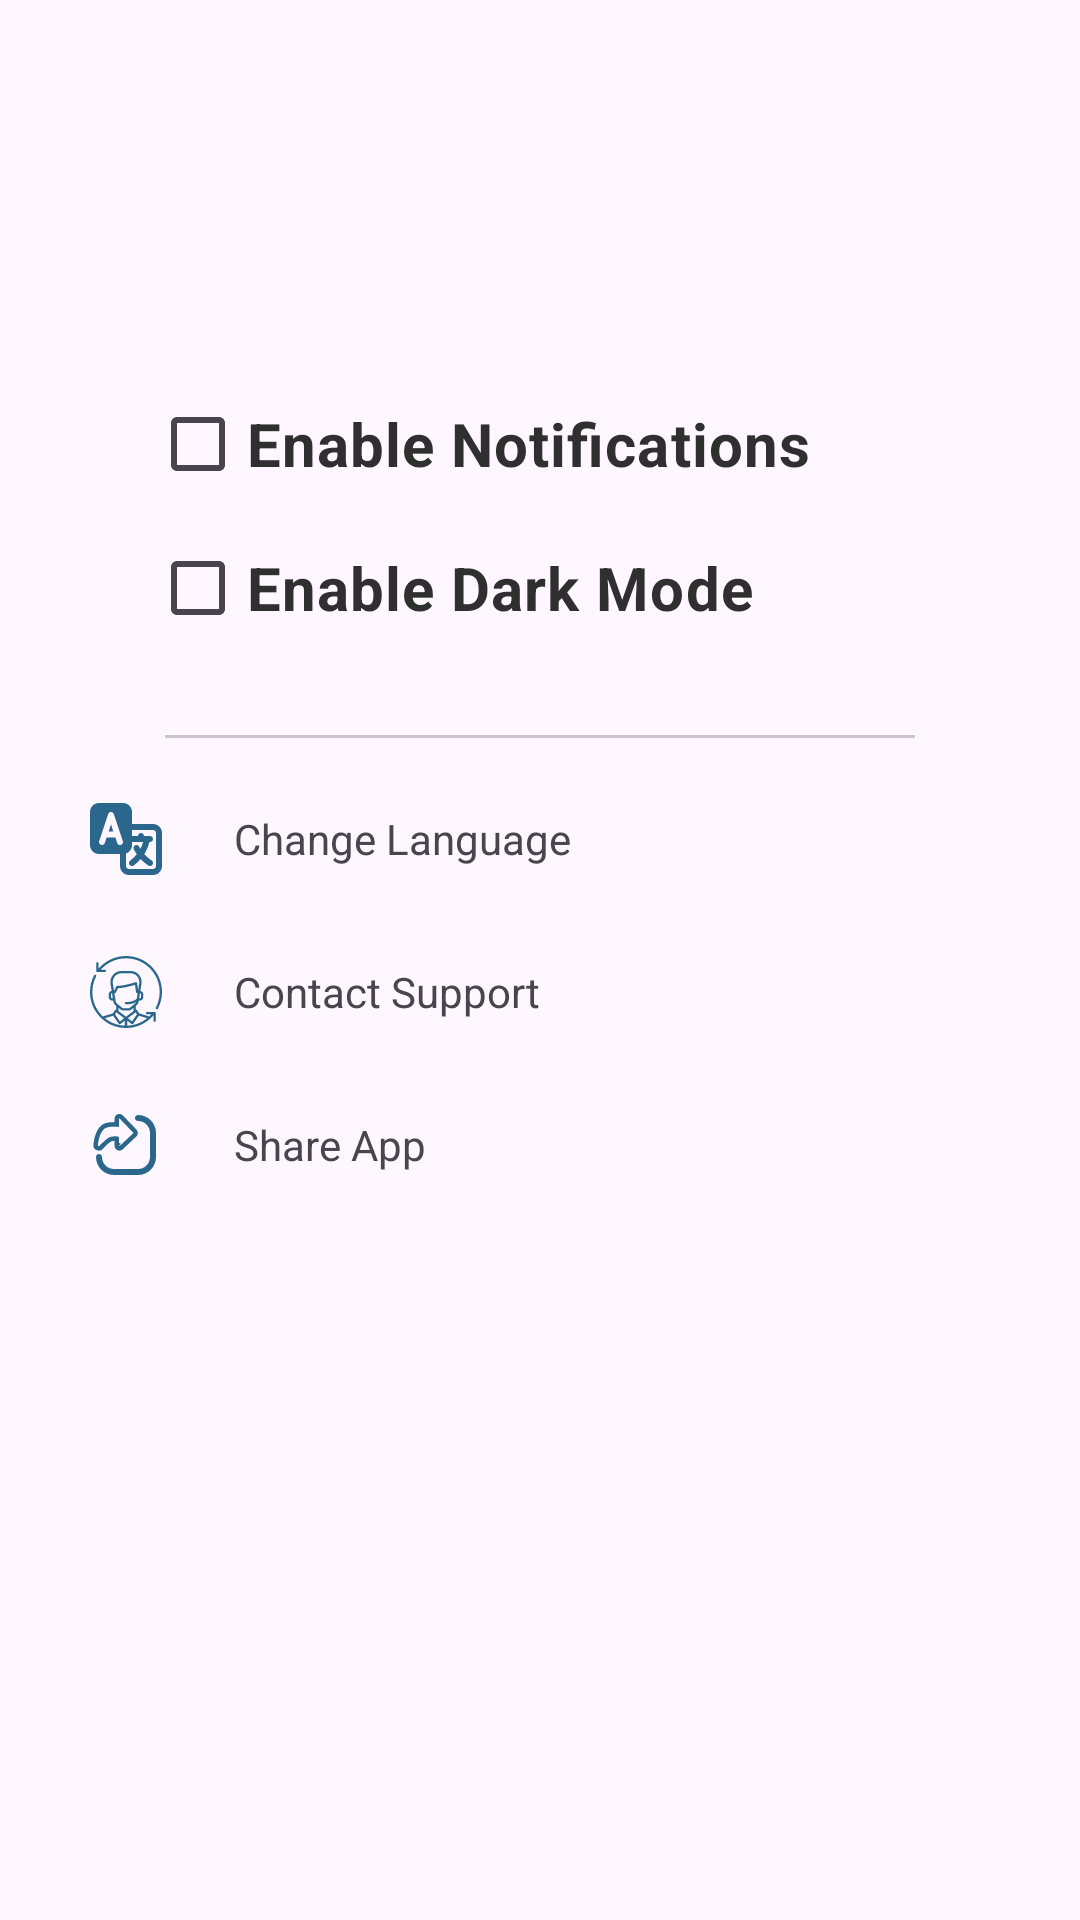

Produce the Android XML layout that renders to this screen, including the resource entries it uses.
<!-- AndroidManifest.xml: application theme Theme.FoodPlanner -->
<!-- res/layout/fragment_settings.xml -->
<?xml version="1.0" encoding="utf-8"?>
<androidx.constraintlayout.widget.ConstraintLayout xmlns:android="http://schemas.android.com/apk/res/android"
    xmlns:app="http://schemas.android.com/apk/res-auto"
    xmlns:tools="http://schemas.android.com/tools"
    android:layout_width="match_parent"
    android:layout_height="match_parent"
    android:orientation="vertical"
    android:padding="30dp">

    <ImageView
        android:id="@+id/imageView4"
        android:layout_width="24dp"
        android:layout_height="24dp"
        android:layout_marginTop="16dp"
        android:src="@drawable/language"
        app:layout_constraintBottom_toBottomOf="@+id/tvChangeLanguage"
        app:layout_constraintStart_toStartOf="parent"
        app:layout_constraintTop_toBottomOf="@+id/materialDivider" />

    <ImageView
        android:id="@+id/imageView5"
        android:layout_width="24dp"
        android:layout_height="24dp"
        app:layout_constraintBottom_toBottomOf="@+id/tvContactSupport"
        app:layout_constraintStart_toStartOf="parent"
        app:layout_constraintTop_toTopOf="@+id/tvContactSupport"
        android:src="@drawable/customer_service_help" />

    <ImageView
        android:id="@+id/imageView6"
        android:layout_width="24dp"
        android:layout_height="24dp"
        app:layout_constraintBottom_toBottomOf="@+id/tvShareApp"
        app:layout_constraintStart_toStartOf="parent"
        app:layout_constraintTop_toTopOf="@+id/tvShareApp"
        android:src="@drawable/share" />

    <View
        android:id="@+id/view"
        android:layout_width="match_parent"
        android:layout_height="?attr/actionBarSize"
        android:layout_marginStart="10dp"
        android:layout_marginTop="10dp"
        app:layout_constraintStart_toStartOf="parent"
        app:layout_constraintTop_toTopOf="parent" />

    <CheckBox
        android:id="@+id/cbNotifications"
        android:layout_width="wrap_content"
        android:layout_height="wrap_content"
        android:layout_marginStart="20dp"
        android:layout_marginTop="20dp"
        android:text="@string/enable_notifications"
        android:textColor="@color/black"
        android:textSize="20sp"
        android:textStyle="bold"
        app:layout_constraintStart_toStartOf="parent"
        app:layout_constraintTop_toBottomOf="@+id/view" />

    <CheckBox
        android:id="@+id/cbDarkMode"
        android:layout_width="wrap_content"
        android:layout_height="wrap_content"
        android:layout_marginStart="20dp"
        android:text="@string/enable_dark_mode"
        android:textColor="@color/black"
        android:textSize="20sp"
        android:textStyle="bold"
        app:layout_constraintStart_toStartOf="parent"
        app:layout_constraintTop_toBottomOf="@+id/cbNotifications" />

    <com.google.android.material.divider.MaterialDivider
        android:id="@+id/materialDivider"
        android:layout_width="match_parent"
        android:layout_height="1dp"
        android:layout_margin="25dp"
        android:layout_marginStart="35dp"
        android:layout_marginEnd="35dp"
        app:layout_constraintEnd_toEndOf="parent"
        app:layout_constraintStart_toStartOf="parent"
        app:layout_constraintTop_toBottomOf="@+id/cbDarkMode" />

    <TextView
        android:id="@+id/tvChangeLanguage"
        android:layout_width="wrap_content"
        android:layout_height="wrap_content"
        android:layout_marginStart="16dp"
        android:layout_marginTop="16dp"
        android:background="?attr/selectableItemBackground"
        android:padding="8dp"
        android:text="@string/change_language"
        android:textStyle="normal"
        app:layout_constraintStart_toEndOf="@+id/imageView4"
        app:layout_constraintTop_toBottomOf="@+id/materialDivider" />

    <TextView
        android:id="@+id/tvContactSupport"
        android:layout_width="wrap_content"
        android:layout_height="wrap_content"
        android:layout_marginStart="16dp"
        android:layout_marginTop="16dp"
        android:background="?attr/selectableItemBackground"
        android:padding="8dp"
        android:text="@string/contact_support"
        android:textStyle="normal"
        app:layout_constraintStart_toEndOf="@+id/imageView5"
        app:layout_constraintTop_toBottomOf="@+id/tvChangeLanguage" />

    <TextView
        android:id="@+id/tvShareApp"
        android:layout_width="wrap_content"
        android:layout_height="wrap_content"
        android:layout_marginStart="16dp"
        android:layout_marginTop="16dp"
        android:background="?attr/selectableItemBackground"
        android:padding="8dp"
        android:text="@string/share_app"
        android:textStyle="normal"
        app:layout_constraintStart_toEndOf="@+id/imageView6"
        app:layout_constraintTop_toBottomOf="@+id/tvContactSupport" />

</androidx.constraintlayout.widget.ConstraintLayout>
<!-- resources referenced by this layout -->
<resources>
  <color name="black">#2F2F2F</color>
  <!-- drawable share (drawable) -->
  <vector xmlns:android="http://schemas.android.com/apk/res/android" android:height="24dp" android:viewportHeight="24" android:viewportWidth="24" android:width="24dp">
        
      <path android:fillColor="#2B678C" android:pathData="M15,3C15,2.448 15.448,2 16,2C19.314,2 22,4.686 22,8V16C22,19.314 19.314,22 16,22H8C4.686,22 2,19.314 2,16C2,15.448 2.448,15 3,15C3.552,15 4,15.448 4,16C4,18.209 5.791,20 8,20H16C18.209,20 20,18.209 20,16V8C20,5.791 18.209,4 16,4C15.448,4 15,3.552 15,3Z"/>
        
      <path android:fillColor="#00000000" android:pathData="M3.707,12.785L3.161,12.275L3.707,12.785C4.098,12.366 4.623,11.826 5.171,11.327C5.729,10.819 6.269,10.391 6.696,10.16C7.063,9.962 7.75,9.84 8.4,9.848C8.625,9.851 8.814,9.869 8.956,9.895C8.96,10.55 8.954,11.747 8.951,12.263C8.947,13.01 9.839,13.398 10.383,12.888L14.939,8.616C15.285,8.293 15.299,7.749 14.971,7.408L10.413,2.66C9.883,2.108 8.95,2.483 8.95,3.249V5.168C8.543,5.137 8.026,5.114 7.479,5.13C6.531,5.157 5.309,5.303 4.472,5.884C4.368,5.956 4.268,6.035 4.174,6.118C2.493,7.581 2.116,9.908 1.892,11.769L1.872,11.935C1.748,12.972 3.025,13.513 3.707,12.785ZM9.357,11.793L9.702,12.161L9.357,11.793C9.357,11.793 9.357,11.793 9.357,11.793L9.357,11.793Z" android:strokeColor="#2B678C" android:strokeLineCap="round" android:strokeWidth="1.5"/>
      
  </vector>
  <string name="change_language">Change Language</string>
  <string name="contact_support">Contact Support</string>
  <string name="enable_dark_mode">Enable Dark Mode</string>
  <string name="enable_notifications">Enable Notifications</string>
  <string name="share_app">Share App</string>
  <style name="Theme.FoodPlanner" parent="Base.Theme.FoodPlanner" />
  <style name="Base.Theme.FoodPlanner" parent="Theme.Material3.Light.NoActionBar">
          
          
          <item name="colorPrimary">@color/blue</item>
          <item name="colorPrimaryVariant">@color/my_light_primary_variant</item>
          <item name="colorSecondary">@color/blue</item>
          <item name="fontFamily">@font/interome</item>
          <item name="actionBarStyle">@style/MyActionBar</item>
      </style>
  <color name="blue">#2B678C</color>
  <color name="my_light_primary_variant">#2B678C</color>
  <style name="MyActionBar" parent="Widget.AppCompat.ActionBar">
          <item name="titleTextStyle">@style/MyActionBarTitleText</item>
      </style>
  <style name="MyActionBarTitleText" parent="TextAppearance.AppCompat.Widget.ActionBar.Title">
          <item name="android:textColor">@color/black</item>
          <item name="android:textSize">20sp</item>
          <item name="android:textStyle">bold</item>
          <item name="android:fontFamily">@font/barlington</item>
      </style>
</resources>
